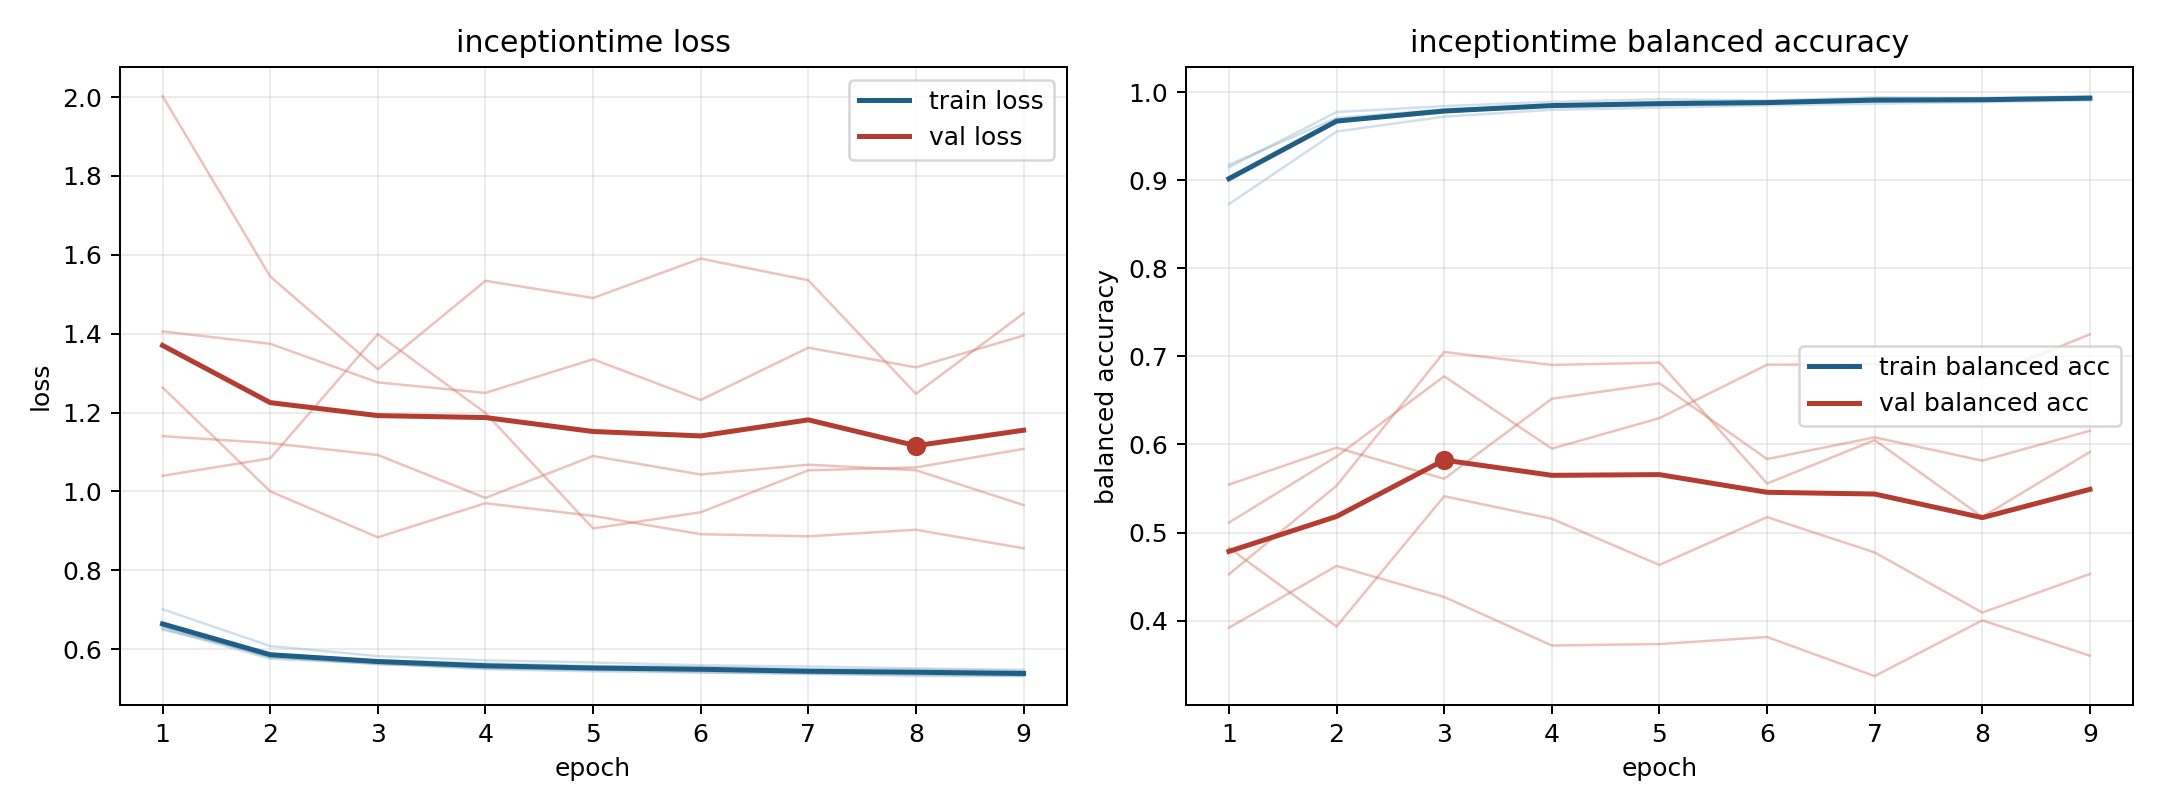

Data behind this chart, as committed beside it:
model, fold, epoch, train_loss, train_balanced_accuracy, val_loss, val_balanced_accuracy
inceptiontime, 1, 1, 0.6576, 0.903, 1.14, 0.5544
inceptiontime, 1, 2, 0.5804, 0.9657, 1.122, 0.5964
inceptiontime, 1, 3, 0.5616, 0.9792, 1.092, 0.561
inceptiontime, 1, 4, 0.5515, 0.9838, 0.9834, 0.6518
inceptiontime, 1, 5, 0.5475, 0.9859, 1.09, 0.6694
inceptiontime, 1, 6, 0.5408, 0.9885, 1.043, 0.5834
inceptiontime, 1, 7, 0.5386, 0.9896, 1.068, 0.6081
inceptiontime, 1, 8, 0.5315, 0.9931, 1.054, 0.5816
inceptiontime, 1, 9, 0.5314, 0.9941, 0.9653, 0.6155
inceptiontime, 2, 1, 0.6524, 0.9147, 1.406, 0.4827
inceptiontime, 2, 2, 0.5756, 0.9773, 1.374, 0.3934
inceptiontime, 2, 3, 0.5629, 0.984, 1.276, 0.5412
inceptiontime, 2, 4, 0.553, 0.9889, 1.25, 0.5156
inceptiontime, 2, 5, 0.5469, 0.9918, 1.335, 0.4632
inceptiontime, 2, 6, 0.5481, 0.9903, 1.232, 0.5175
inceptiontime, 2, 7, 0.5394, 0.9941, 1.365, 0.4774
inceptiontime, 2, 8, 0.5403, 0.9932, 1.315, 0.4091
inceptiontime, 2, 9, 0.5348, 0.9953, 1.395, 0.453
inceptiontime, 3, 1, 0.701, 0.8729, 1.264, 0.5113
inceptiontime, 3, 2, 0.6076, 0.9552, 1, 0.5864
inceptiontime, 3, 3, 0.5822, 0.9721, 0.8835, 0.6774
inceptiontime, 3, 4, 0.5715, 0.9798, 0.97, 0.5953
inceptiontime, 3, 5, 0.566, 0.9823, 0.9378, 0.6299
inceptiontime, 3, 6, 0.5589, 0.9849, 0.8915, 0.6905
inceptiontime, 3, 7, 0.5558, 0.9868, 0.8861, 0.6911
inceptiontime, 3, 8, 0.551, 0.9886, 0.9026, 0.6758
inceptiontime, 3, 9, 0.5472, 0.9905, 0.8557, 0.725
inceptiontime, 4, 1, 0.6491, 0.9174, 2.002, 0.3919
inceptiontime, 4, 2, 0.5858, 0.9706, 1.545, 0.4622
inceptiontime, 4, 3, 0.5715, 0.9803, 1.31, 0.4269
inceptiontime, 4, 4, 0.5636, 0.9851, 1.534, 0.3718
inceptiontime, 4, 5, 0.5569, 0.9853, 1.491, 0.3734
inceptiontime, 4, 6, 0.5551, 0.9875, 1.59, 0.3814
inceptiontime, 4, 7, 0.5488, 0.9913, 1.535, 0.3371
inceptiontime, 4, 8, 0.5482, 0.9906, 1.248, 0.4003
inceptiontime, 4, 9, 0.5446, 0.9931, 1.452, 0.3602
inceptiontime, 5, 1, 0.6591, 0.9003, 1.039, 0.4527
inceptiontime, 5, 2, 0.579, 0.9664, 1.084, 0.5531
inceptiontime, 5, 3, 0.5641, 0.9769, 1.399, 0.7049
inceptiontime, 5, 4, 0.5491, 0.9855, 1.199, 0.6902
inceptiontime, 5, 5, 0.5434, 0.9887, 0.906, 0.6929
inceptiontime, 5, 6, 0.5409, 0.989, 0.947, 0.5556
inceptiontime, 5, 7, 0.5367, 0.9926, 1.053, 0.605
inceptiontime, 5, 8, 0.535, 0.9909, 1.061, 0.5178
inceptiontime, 5, 9, 0.5326, 0.9924, 1.108, 0.5915
